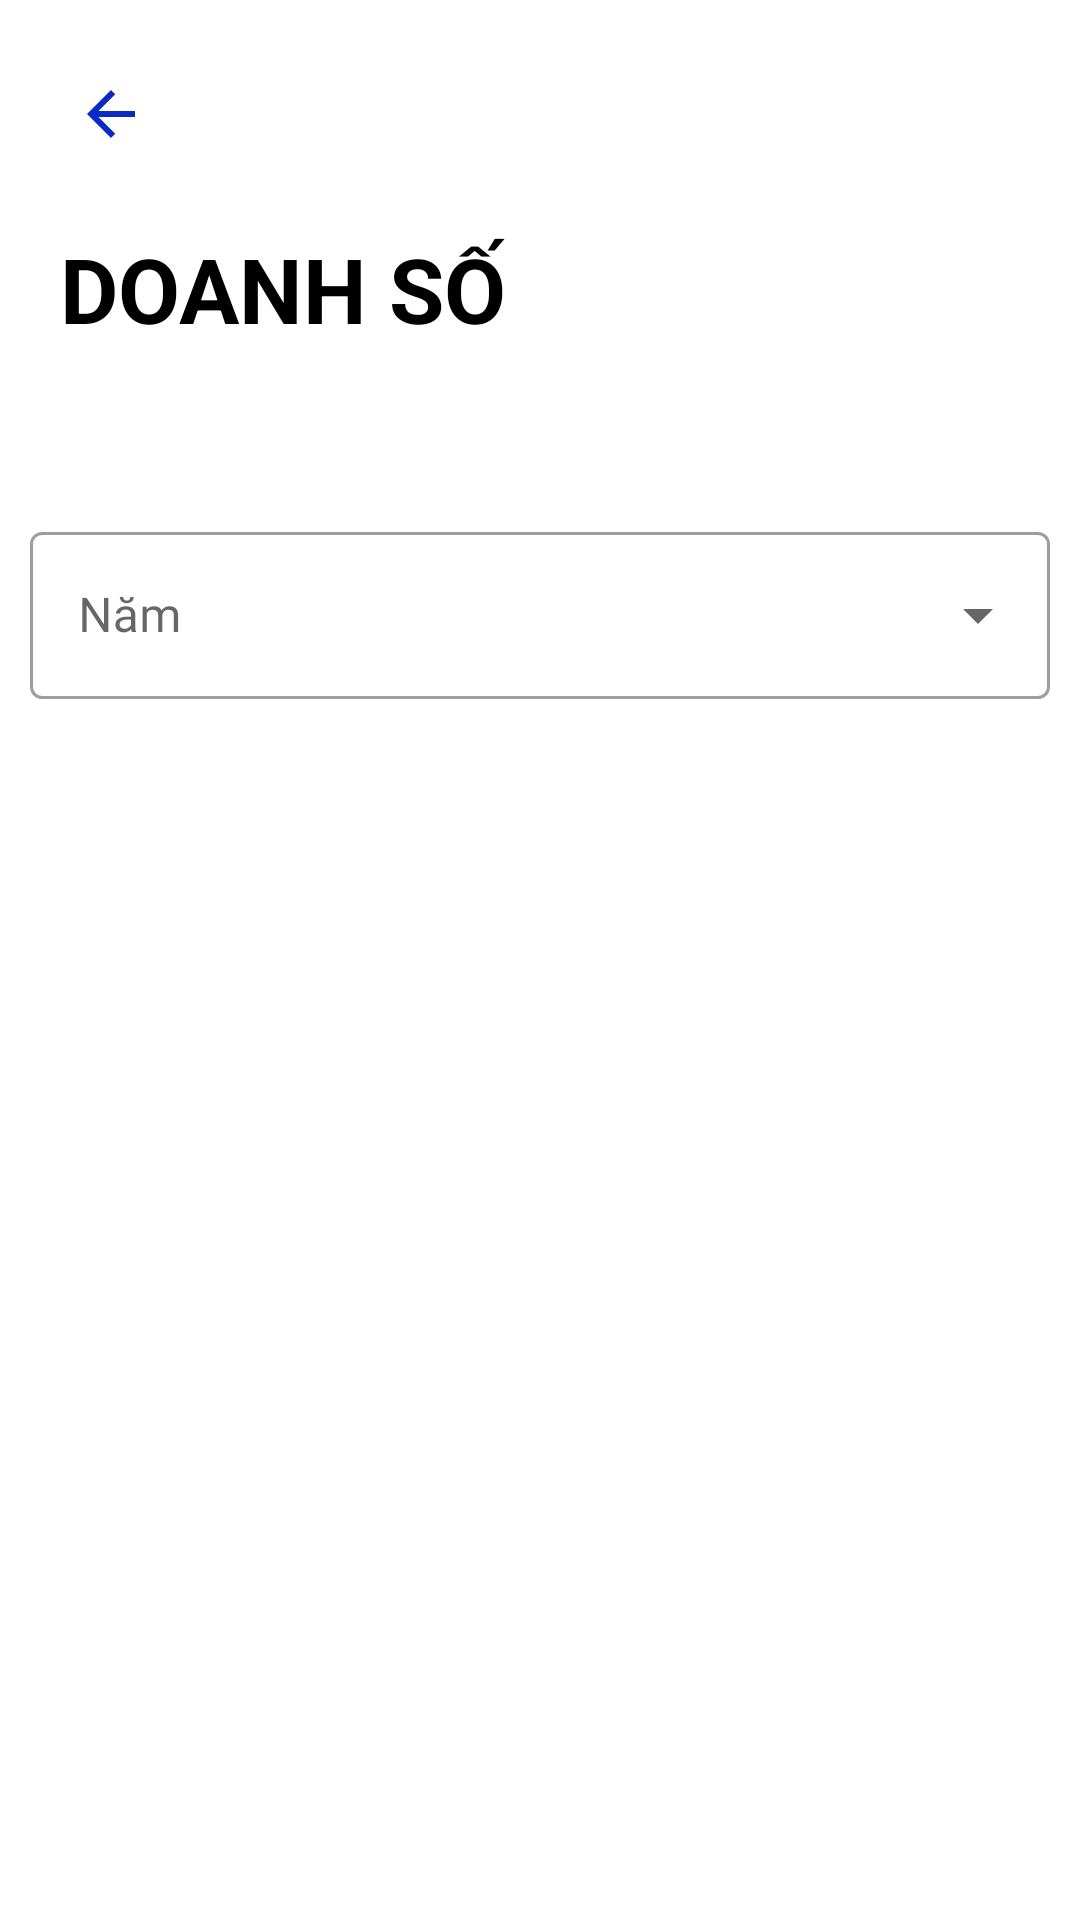

Here is an Android app screen rendered from its layout file. Give the layout XML and the strings, colors and styles it references.
<!-- AndroidManifest.xml: application theme Theme.ProjectAndroid -->
<!-- res/layout/activity_sales_chart.xml -->
<?xml version="1.0" encoding="utf-8"?>
<LinearLayout xmlns:android="http://schemas.android.com/apk/res/android"
    xmlns:app="http://schemas.android.com/apk/res-auto"
    xmlns:tools="http://schemas.android.com/tools"
    android:layout_width="match_parent"
    android:layout_height="match_parent"
    tools:context=".User.MAnalysis.SalesChart"
    android:orientation="vertical"
    android:padding="10dp">

    <RelativeLayout
        android:layout_width="match_parent"
        android:layout_height="?actionBarSize">

        <ImageView
            android:id="@+id/back_btn"
            android:layout_width="wrap_content"
            android:layout_height="wrap_content"
            android:src="@drawable/ic_baseline_arrow_back_24"
            android:layout_centerVertical="true"
            android:padding="15dp"/>

    </RelativeLayout>

    <RelativeLayout
        android:layout_width="match_parent"
        android:layout_height="?actionBarSize">

        <TextView
            android:layout_width="wrap_content"
            android:layout_height="wrap_content"
            android:text="Doanh Số"
            android:textStyle="bold"
            android:textSize="30sp"
            android:padding="10dp"
            android:textAllCaps="true"/>

    </RelativeLayout>

    <com.google.android.material.textfield.TextInputLayout
        style="@style/Widget.MaterialComponents.TextInputLayout.OutlinedBox.ExposedDropdownMenu"
        android:layout_width="match_parent"
        android:layout_height="wrap_content"
        android:hint="Năm"
        app:boxStrokeWidthFocused="2dp"
        app:endIconMode="dropdown_menu"
        android:layout_marginTop="50dp">
    <AutoCompleteTextView
        android:id="@+id/sales_select_year"
        android:layout_width="match_parent"
        android:layout_height="wrap_content"
        android:inputType="none"
        android:fontFamily="@font/muli_black"/>

    </com.google.android.material.textfield.TextInputLayout>

    <View
        android:layout_width="match_parent"
        android:layout_height="2dp"
        android:layout_marginTop="20dp"
        android:background="@color/mainColor"/>

    <LinearLayout
        android:layout_width="match_parent"
        android:layout_height="match_parent"
        android:orientation="vertical"
        android:layout_marginTop="50dp"
        android:layout_marginBottom="50dp"
        android:layout_marginRight="20dp"
        android:layout_marginLeft="20dp"
        android:gravity="center">

        <com.github.mikephil.charting.charts.BarChart
            android:layout_width="match_parent"
            android:layout_height="0dp"
            android:layout_weight="1"
            android:visibility="invisible"
            android:id="@+id/bart_char_sales"/>

    </LinearLayout>

</LinearLayout>
<!-- resources referenced by this layout -->
<resources>
  <!-- drawable ic_baseline_arrow_back_24 (drawable) -->
  <vector android:autoMirrored="true" android:height="24dp"
      android:tint="#0A2AC8" android:viewportHeight="24"
      android:viewportWidth="24" android:width="24dp" xmlns:android="http://schemas.android.com/apk/res/android">
      <path android:fillColor="@android:color/white" android:pathData="M20,11H7.83l5.59,-5.59L12,4l-8,8 8,8 1.41,-1.41L7.83,13H20v-2z"/>
  </vector>
  <style name="Theme.ProjectAndroid" parent="Theme.MaterialComponents.DayNight.NoActionBar">
          
          <item name="colorPrimary">#FF9800</item>
          <item name="colorPrimaryVariant">#FF9800</item>
          <item name="colorOnPrimary">#FFFFFF</item>
          
          <item name="colorSecondary">@color/mainColor</item>
          <item name="colorSecondaryVariant">@color/teal_700</item>
          <item name="colorOnSecondary">@color/black</item>
          
          <item name="android:statusBarColor">?attr/colorPrimaryVariant</item>
          
          <item name="android:windowAnimationStyle">@style/ActivityAnim</item>
  
          <item name="backgroundColor">#FFFFFF</item>
          <item name="android:textColor">@color/black</item>
      </style>
  <color name="teal_700">#FF018786</color>
  <color name="black">#FF000000</color>
  <style name="ActivityAnim" parent="@android:style/Animation.Activity">
              <item name="android:activityOpenEnterAnimation">@anim/slide_in</item>
              <item name="android:activityCloseEnterAnimation">@anim/slide_in</item>
              <item name="android:activityOpenExitAnimation">@anim/slide_out</item>
              <item name="android:activityCloseExitAnimation">@anim/slide_out</item>
          </style>
</resources>
